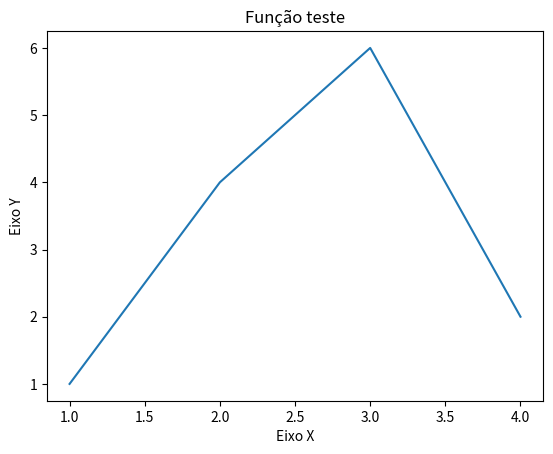

Write the Python code that produced this figure. (Note: this script raises an exception after producing the figure.)
import matplotlib.pyplot as plt
import numpy as np

fig, ax = plt.subplots()   # Create a figure containing a single Axes.
ax.plot([1,2,3,4], [1,4,6,2]) # Plot some data on the Axes.
#primeiro eh o eixo y
ax.set_title("Função teste") 
ax.set_xlabel("Eixo X")
ax.set_ylabel("Eixo Y")

plt.savefig("MedMNIST/BreastMNISTResNet18/Clara_teste/plot_apagar.png")
#plt.savefig("MedMNIST/BreastMNISTResNet18/Clara_teste/plot_apagar2.png")

#plt.show()
a=[1,2,3,4]
b=[1,2,1,1]
c=[x**2 for x in a] #lsit comprehension

fig, constx = plt.subplots()
constx.plot(c, a)
plt.savefig("MedMNIST/BreastMNISTResNet18/Clara_teste/constx.png")

x = np.linspace(0, 2) # (star, stop)
fig, funcao =  plt.subplots(figsize=(5, 5)) 
funcao.plot (x, x, color = 'blue', label = 'linear')
funcao.plot (x, x**2, color = 'green', label = 'quadratic')
funcao.plot (x, np.cos(x)*2, color = 'yellow', label = 'cosseno')
funcao.legend()
funcao.grid(True) 
funcao.annotate('funções', xy=(.85, 2.75))

plt.savefig("MedMNIST/BreastMNISTResNet18/Clara_teste/funcao.png")

fig, bs = plt.subplots(1, 3)
bs[0].plot (a, a)
bs[0].set_title("Função Linear a")
bs[1].plot (a, b)
bs[1].set_title("Função ab")
bs[2].plot (b, b)
bs[2].set_title("Função Linear b")
plt.savefig("MedMNIST/BreastMNISTResNet18/Clara_teste/3_gráficos.png")